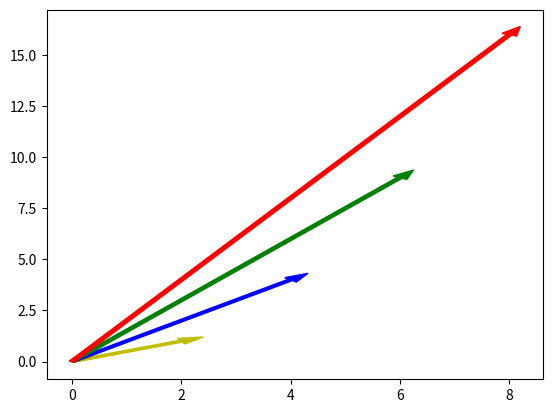

The matplotlib source for this figure:
import numpy as np
import matplotlib.pyplot as plt

plt.arrow(0,0,2*1,1**2,color='y',width=0.1) #(0,0)-> ponto inicial (0,5)-> ponto final
plt.arrow(0,0,2*2,2**2,color='b',width=0.1)
plt.arrow(0,0,2*3,3**2,color='g',width=0.1)
plt.arrow(0,0,2*4,4**2,color='r',width=0.1)

plt.show()